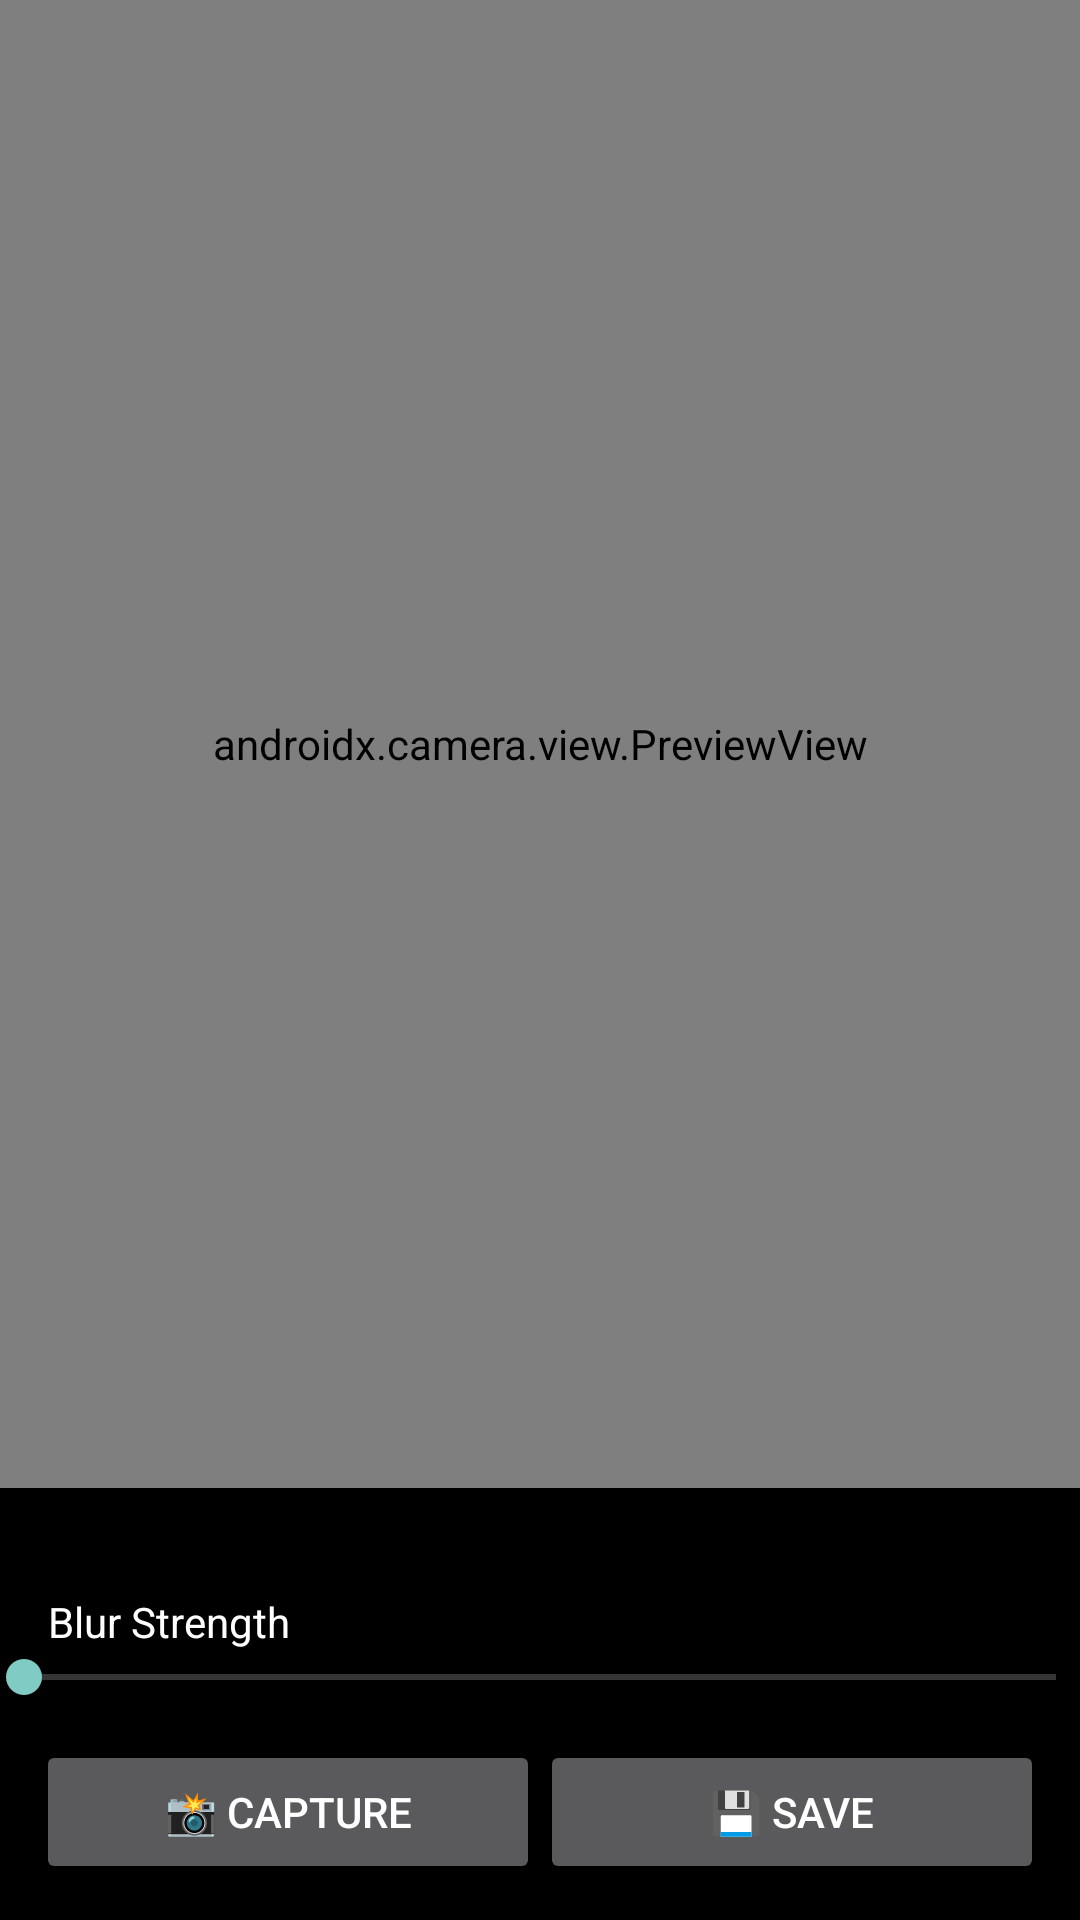

Layout XML and referenced resources for this Android screen:
<!-- AndroidManifest.xml: activity theme Theme.CameraProfessional -->
<!-- res/layout/activity_portrait.xml -->
<?xml version="1.0" encoding="utf-8"?>
<LinearLayout
    xmlns:android="http://schemas.android.com/apk/res/android"
    android:orientation="vertical"
    android:layout_width="match_parent"
    android:layout_height="match_parent"
    android:background="#000000">

    <FrameLayout
        android:layout_width="match_parent"
        android:layout_height="0dp"
        android:layout_weight="1">

        <androidx.camera.view.PreviewView
            android:id="@+id/previewView"
            android:layout_width="match_parent"
            android:layout_height="match_parent" />

        <ImageView
            android:id="@+id/resultImage"
            android:layout_width="match_parent"
            android:layout_height="match_parent"
            android:scaleType="fitCenter"
            android:visibility="visible" />
    </FrameLayout>

    <TextView
        android:id="@+id/statusText"
        android:layout_width="match_parent"
        android:layout_height="wrap_content"
        android:textColor="#FFFFFF"
        android:padding="8dp"
        android:gravity="center" />

    <TextView
        android:layout_width="wrap_content"
        android:layout_height="wrap_content"
        android:text="Blur Strength"
        android:textColor="#FFFFFF"
        android:paddingHorizontal="16dp" />
    <SeekBar
        android:id="@+id/blurSlider"
        android:layout_width="match_parent"
        android:layout_height="wrap_content"
        android:paddingHorizontal="8dp" />

    <LinearLayout
        android:orientation="horizontal"
        android:layout_width="match_parent"
        android:layout_height="wrap_content"
        android:padding="12dp">

        <Button
            android:id="@+id/captureButton"
            android:layout_width="0dp"
            android:layout_height="wrap_content"
            android:layout_weight="1"
            android:text="📸 Capture" />

        <Button
            android:id="@+id/saveButton"
            android:layout_width="0dp"
            android:layout_height="wrap_content"
            android:layout_weight="1"
            android:text="💾 Save" />
    </LinearLayout>

</LinearLayout>
<!-- resources referenced by this layout -->
<resources>
  <style name="Theme.CameraProfessional" parent="Theme.AppCompat.NoActionBar">
          <item name="colorPrimary">#000000</item>
          <item name="colorPrimaryDark">#000000</item>
          <item name="android:windowBackground">#000000</item>
      </style>
</resources>
